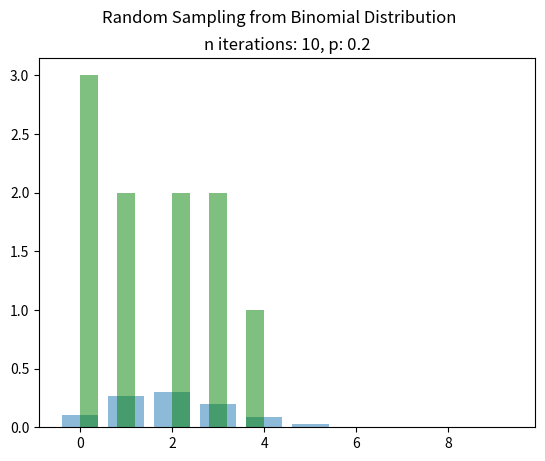
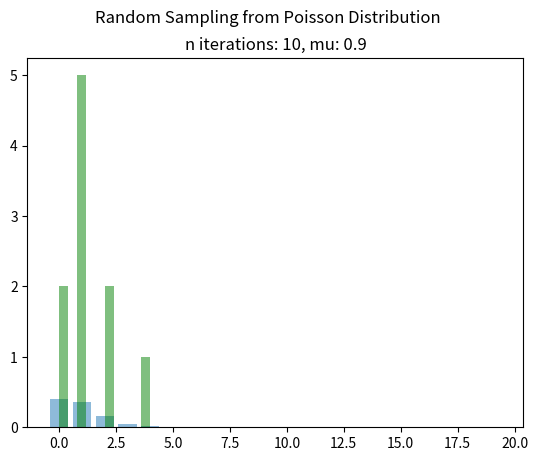

The script that saved these images, in order:
# -*- coding: utf-8 -*-
"""
Created on Tue Jun 23 12:17:18 2020
sampling from distributions

slide sioli lezione 3 (PRNG) pag 27
[redacted]
"""
import numpy as np
import matplotlib.pyplot as plt
import scipy.stats as st



def PoissonGen1(mu):
    k=-1
    s = 1
    q = np.exp(-mu)
    while( s > q ):
        r = np.random.rand()
        s = s * r
        k = k + 1
    return k

def BinomialGen1(n, p):
    m = 0
    for i in range(n):
        r = np.random.rand()
        if (r <= p):
            m = m+1
    return m

iterations = 10

# BINOMIAL DISTRIBUTION


binomial_seq = np.zeros(iterations)
n = iterations
p = .2

for i in range(iterations):
    binomial_seq[i]=BinomialGen1(n, p)
fig, ax = plt.subplots(1, 1)
values = np.arange(iterations)
pmf = st.binom(n, p).pmf(values)
ax.bar(values, pmf, alpha=0.5)

   
plt.hist(binomial_seq, color='g',alpha=0.5)
plt.suptitle('Random Sampling from Binomial Distribution')
plt.title(f'n iterations: {iterations}, p: {p}')
plt.savefig('binomial_dist.png')
print("Salvato plot binomial_dist.png\n")

# POISSON DISTRIBUTION 


poisson_seq = np.zeros(iterations)
mu = .9
for i in range(iterations):
    poisson_seq[i]=PoissonGen1(mu)


fig, ax = plt.subplots(1, 1)
values = np.arange(20)
pmf = st.poisson(mu).pmf(values)
ax.bar(values, pmf, alpha=0.5)
 
plt.hist(poisson_seq, color='g', alpha=0.5)
plt.suptitle('Random Sampling from Poisson Distribution')
plt.title(f'n iterations: {iterations}, mu: {mu}')
plt.savefig('poisson_dist.png')
print("Salvato plot poisson_dist.png\n")